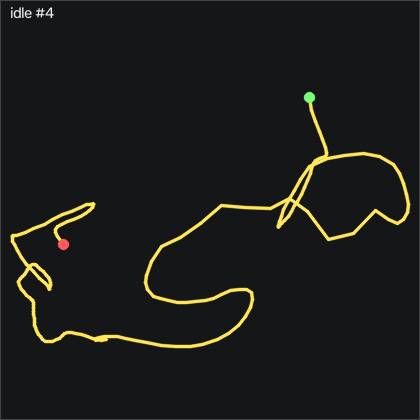

Data behind this chart, as committed beside it:
t_s, ax, ay, az, gx, gy, gz, seq
0.00000, -0.893, -0.222, 0.313, 0.9708, 5.598, 4.246, 48634
0.01000, -0.905, -0.21, 0.316, 1.611, 4.988, 3.483, 48635
0.02000, -0.899, -0.201, 0.325, 1.764, 4.012, 3.544, 48636
0.03000, -0.899, -0.193, 0.321, 1.459, 3.525, 4.246, 48637
0.04100, -0.904, -0.19, 0.318, 0.9708, 3.311, 4.55, 48638
0.05000, -0.896, -0.188, 0.316, 0.5748, 2.122, 4.55, 48639
0.06000, -0.881, -0.186, 0.319, 0.08684, 1.025, 3.758, 48640
0.07000, -0.881, -0.187, 0.316, -0.5842, 0.6886, 2.386, 48641
0.08000, -0.875, -0.191, 0.321, -1.133, 0.4756, 1.593, 48642
0.09000, -0.862, -0.204, 0.315, -1.438, 0.3226, 1.166, 48643
0.1, -0.872, -0.206, 0.321, -1.56, 0.9326, 0.06915, 48644
0.11, -0.883, -0.218, 0.328, -1.194, 1.512, -0.2668, 48645
0.12, -0.877, -0.204, 0.306, -0.5232, 1.878, 0.8312, 48646
0.13, -0.881, -0.209, 0.314, -0.6452, 2.488, 1.075, 48647
0.14, -0.882, -0.2, 0.311, -1.041, 2.641, 1.715, 48648
0.15, -0.876, -0.205, 0.309, -1.499, 3.006, 2.508, 48649
0.16, -0.889, -0.206, 0.308, -1.468, 3.006, 1.898, 48650
0.171, -0.894, -0.204, 0.314, -1.377, 2.701, 1.166, 48651
0.18, -0.89, -0.206, 0.308, -1.346, 2.214, 1.563, 48652
0.19, -0.903, -0.202, 0.311, -1.377, 2.397, 2.02, 48653
0.2, -0.903, -0.202, 0.314, -1.438, 2.092, 2.233, 48654
0.211, -0.904, -0.208, 0.31, -1.407, 1.848, 2.569, 48655
0.22, -0.901, -0.211, 0.315, -1.194, 1.451, 3.361, 48656
0.23, -0.882, -0.214, 0.317, -0.9192, 0.7806, 3.697, 48657
0.24, -0.88, -0.21, 0.321, -0.5232, 0.4446, 3.118, 48658
0.25, -0.896, -0.209, 0.322, -0.1572, 0.3536, 1.989, 48659
0.26, -0.893, -0.209, 0.322, 0.1478, -0.8054, 1.624, 48660
0.27, -0.889, -0.207, 0.317, 0.4528, -1.933, 1.441, 48661
0.28, -0.905, -0.213, 0.315, 0.6968, -2.207, 0.4961, 48662
0.29, -0.919, -0.213, 0.32, 1.154, -2.847, 0.5572, 48663
0.3, -0.89, -0.214, 0.312, 1.825, -4.006, 1.624, 48664
0.31, -0.903, -0.207, 0.317, 2.526, -4.067, 1.746, 48665
0.32, -0.904, -0.233, 0.318, 2.556, -4.707, 0.9222, 48666
0.33, -0.83, -0.256, 0.303, 4.142, -5.713, 3.118, 48667
0.341, -0.848, -0.214, 0.335, 6.855, -2.908, 3.148, 48668
0.35, -0.868, -0.184, 0.332, 8.075, -1.445, 1.105, 48669
0.36, -0.844, -0.166, 0.316, 8.105, -0.9274, 1.197, 48670
0.37, -0.847, -0.162, 0.3, 7.099, 1.055, 1.654, 48671
0.381, -0.87, -0.163, 0.305, 5.27, 3.128, 1.715, 48672
0.39, -0.887, -0.163, 0.321, 3.166, 4.317, 2.142, 48673
0.4, -0.891, -0.177, 0.314, 1.642, 4.561, 2.294, 48674
0.41, -0.895, -0.18, 0.311, 1.184, 4.714, 2.233, 48675
0.42, -0.89, -0.171, 0.308, 0.6658, 4.073, 2.111, 48676
0.43, -0.9, -0.167, 0.314, -0.3102, 3.647, 0.2212, 48677
0.44, -0.905, -0.162, 0.309, -1.529, 3.037, -1.181, 48678
0.45, -0.92, -0.153, 0.304, -2.688, 1.604, 0.09915, 48679
0.46, -0.86, -0.152, 0.314, -3.724, -1.933, 2.63, 48680
0.47, -0.699, -0.132, 0.266, -5.645, -3.518, -1.242, 48681
0.48, -1.136, -0.173, 0.365, -9.517, 9.622, -16.94, 48682
0.49, -1.125, -0.169, 0.369, -10.77, 2.458, -6.882, 48683
0.5, -0.717, -0.214, 0.272, -9.06, -11.78, 10.34, 48684
0.511, -0.707, -0.178, 0.283, -6.773, -5.073, 2.691, 48685
0.52, -0.95, -0.161, 0.36, -9.425, 4.897, -9.87, 48686
0.53, -0.844, -0.184, 0.327, -11.04, -0.7444, -6.12, 48687
0.54, -0.757, -0.23, 0.29, -9.639, -0.6224, -1.73, 48688
0.551, -0.913, -0.227, 0.323, -8.48, 7.031, -6.212, 48689
0.56, -0.938, -0.235, 0.331, -9.151, 6.299, -7.34, 48690
0.57, -0.858, -0.277, 0.31, -8.114, 3.891, -3.651, 48691
0.58, -0.918, -0.277, 0.313, -4.517, 6.512, -2.431, 48692
0.59, -0.948, -0.245, 0.327, -1.895, 6.299, -1.273, 48693
... 141 more rows
